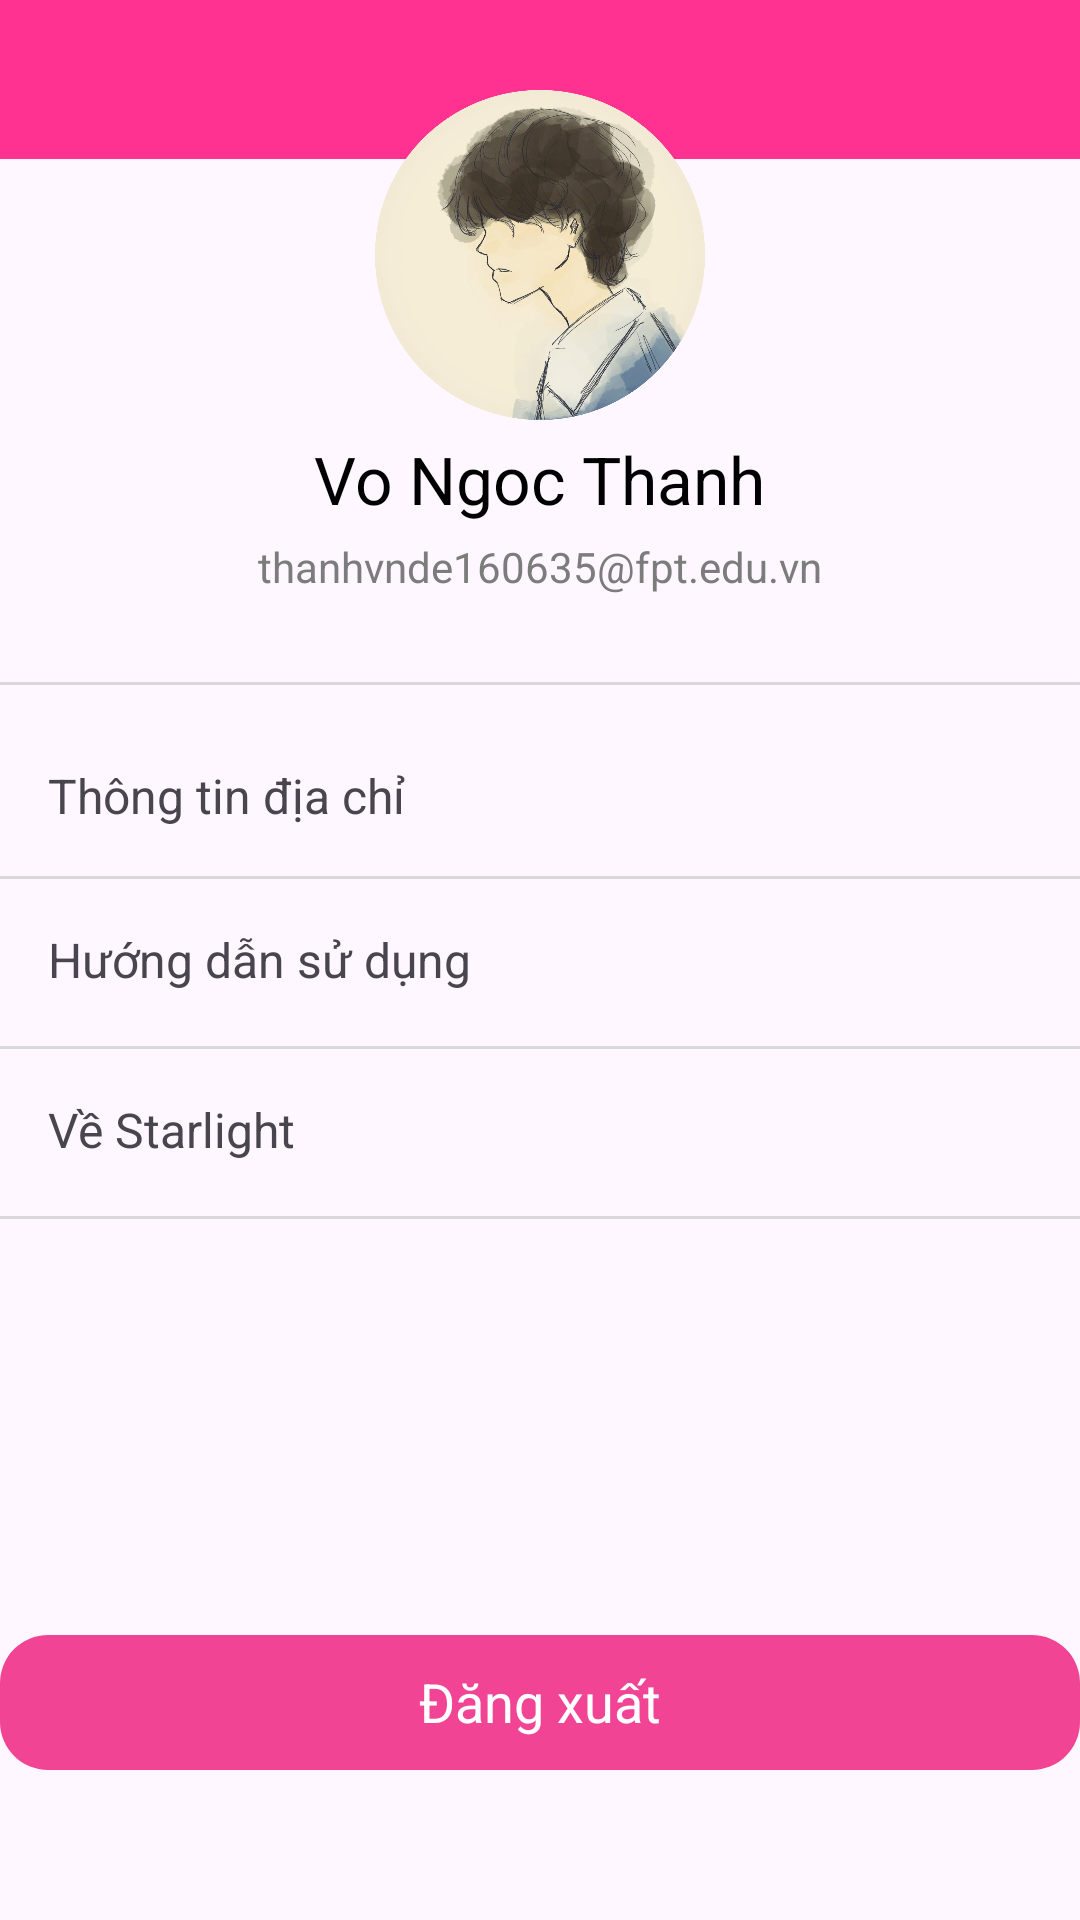

The Android layout XML behind this screen, and the referenced resources:
<!-- AndroidManifest.xml: application theme Theme.Shopping -->
<!-- res/layout/fragment_profile.xml -->
<?xml version="1.0" encoding="utf-8"?>
<layout>
<LinearLayout xmlns:android="http://schemas.android.com/apk/res/android"
    android:layout_width="match_parent"
    android:layout_height="match_parent"
    android:orientation="vertical">

    <FrameLayout
        android:id="@+id/editProfile"
        android:layout_width="match_parent"
        android:layout_height="wrap_content"
        android:layout_gravity="center_horizontal">

        <TextView
            android:layout_width="match_parent"
            android:layout_height="53dp"
            android:layout_gravity="center_horizontal"
            android:layout_marginBottom="25dp"
            android:background="#FF3191" />

        <LinearLayout
            android:layout_width="match_parent"
            android:layout_height="wrap_content"
            android:layout_below="@+id/fr_background"
            android:orientation="vertical"
            android:layout_marginVertical="30dp">

            <ImageView
                android:id="@+id/image_user"
                android:src="@drawable/user"
                android:layout_gravity="center_horizontal"
                android:layout_width="110dp"
                android:layout_height="110dp"/>

            <LinearLayout
                android:layout_toRightOf="@+id/image_user"
                android:layout_width="match_parent"
                android:layout_height="wrap_content"
                android:orientation="vertical"
                android:layout_marginHorizontal="20dp"
                android:layout_centerVertical="true">

                <TextView
                    android:id="@+id/tv_username"
                    android:text="Vo Ngoc Thanh"
                    android:layout_marginTop="5dp"
                    android:textSize="22sp"
                    android:layout_gravity="center_horizontal"
                    android:textColor="@color/black"
                    android:layout_width="wrap_content"
                    android:layout_height="wrap_content"/>

                <TextView
                    android:id="@+id/tv_email"
                    android:textSize="14sp"
                    android:textColor="#7C7C7C"
                    android:layout_marginTop="5dp"
                    android:layout_gravity="center_horizontal"
                    android:text="thanhvnde160635@fpt.edu.vn"
                    android:layout_width="wrap_content"
                    android:layout_height="wrap_content"/>
            </LinearLayout>

        </LinearLayout>

        <TextView
            android:layout_width="382dp"
            android:layout_height="1dp"
            android:background="#D9D9D9"
            android:layout_gravity="center_horizontal|bottom"/>
    </FrameLayout>

    <LinearLayout
        android:id="@+id/item_address"
        android:layout_width="match_parent"
        android:layout_height="wrap_content"
        android:orientation="horizontal"
        android:layout_marginTop="10dp"
        android:layout_below="@+id/editProfile">

        <TextView
            android:layout_weight="1"
            android:id="@+id/tv_address"
            android:text="Thông tin địa chỉ"
            android:textSize="16sp"
            android:padding="16dp"
            android:layout_width="match_parent"
            android:layout_height="wrap_content"/>

        <ImageView
            android:id="@+id/icon_next1"
            android:src="@drawable/icon_navigate_next"
            android:padding="16dp"
            android:layout_width="wrap_content"
            android:layout_height="wrap_content"/>
    </LinearLayout>

    <TextView
        android:layout_width="382dp"
        android:layout_height="1dp"
        android:background="#D9D9D9"
        android:layout_gravity="center_horizontal|bottom"/>

    <LinearLayout
        android:id="@+id/item_help"
        android:layout_width="match_parent"
        android:layout_height="wrap_content"
        android:orientation="horizontal">

        <TextView
            android:layout_weight="1"
            android:id="@+id/tv_help"
            android:text="Hướng dẫn sử dụng"
            android:textSize="16sp"
            android:padding="16dp"
            android:layout_width="match_parent"
            android:layout_height="wrap_content"/>

        <ImageView
            android:id="@+id/icon_next2"
            android:src="@drawable/icon_navigate_next"
            android:padding="16dp"
            android:layout_width="wrap_content"
            android:layout_height="wrap_content"/>
    </LinearLayout>

    <TextView
        android:layout_width="382dp"
        android:layout_height="1dp"
        android:background="#D9D9D9"
        android:layout_marginTop="2dp"
        android:layout_gravity="center_horizontal"/>

    <LinearLayout
        android:id="@+id/item_about"
        android:layout_width="match_parent"
        android:layout_height="wrap_content"
        android:orientation="horizontal">

        <TextView
            android:layout_weight="1"
            android:id="@+id/tv_about"
            android:text="Về Starlight"
            android:textSize="16sp"
            android:padding="16dp"
            android:layout_width="match_parent"
            android:layout_height="wrap_content"/>

        <ImageView
            android:id="@+id/icon_next3"
            android:src="@drawable/icon_navigate_next"
            android:padding="16dp"
            android:layout_width="wrap_content"
            android:layout_height="wrap_content"/>
    </LinearLayout>

    <TextView
        android:layout_width="382dp"
        android:layout_height="1dp"
        android:background="#D9D9D9"
        android:layout_marginTop="2dp"
        android:layout_gravity="center_horizontal"/>

    <RelativeLayout
        android:layout_width="match_parent"
        android:layout_height="match_parent"
        android:gravity="center_horizontal"
        android:layout_marginVertical="40dp">

        <LinearLayout
            android:id="@+id/btn_logout"
            android:layout_width="380dp"
            android:layout_height="45dp"
            android:layout_alignParentBottom="true"
            android:layout_marginBottom="10dp"
            android:background="@drawable/border_radius_button"
            android:orientation="vertical">

            <TextView
                android:layout_width="wrap_content"
                android:layout_height="wrap_content"
                android:text="Đăng xuất"
                android:layout_gravity="center"
                android:layout_marginTop="10dp"
                android:textSize="18sp"
                android:textColor="@color/white"/>
        </LinearLayout>

    </RelativeLayout>

</LinearLayout>
</layout>
<!-- resources referenced by this layout -->
<resources>
  <!-- drawable border_radius_button (drawable) -->
  <?xml version="1.0" encoding="utf-8"?>
  <shape android:shape="rectangle" xmlns:android="http://schemas.android.com/apk/res/android">
      <solid android:color="#F24495"/>
      <corners android:radius="16dp"/>
  </shape>
  <!-- drawable user: png bitmap (drawable, 706874 bytes) -->
  <style name="Theme.Shopping" parent="Base.Theme.Shopping">
          <item name="colorPrimary">#FF3191</item>
      </style>
  <style name="Base.Theme.Shopping" parent="Theme.Material3.DayNight.NoActionBar">
          
          
      </style>
  <!-- not gathered from this repository: default colours our renderer supplied (Android Studio template values) -->
  <color name="black">#FF000000</color>
  <color name="white">#FFFFFFFF</color>
</resources>
